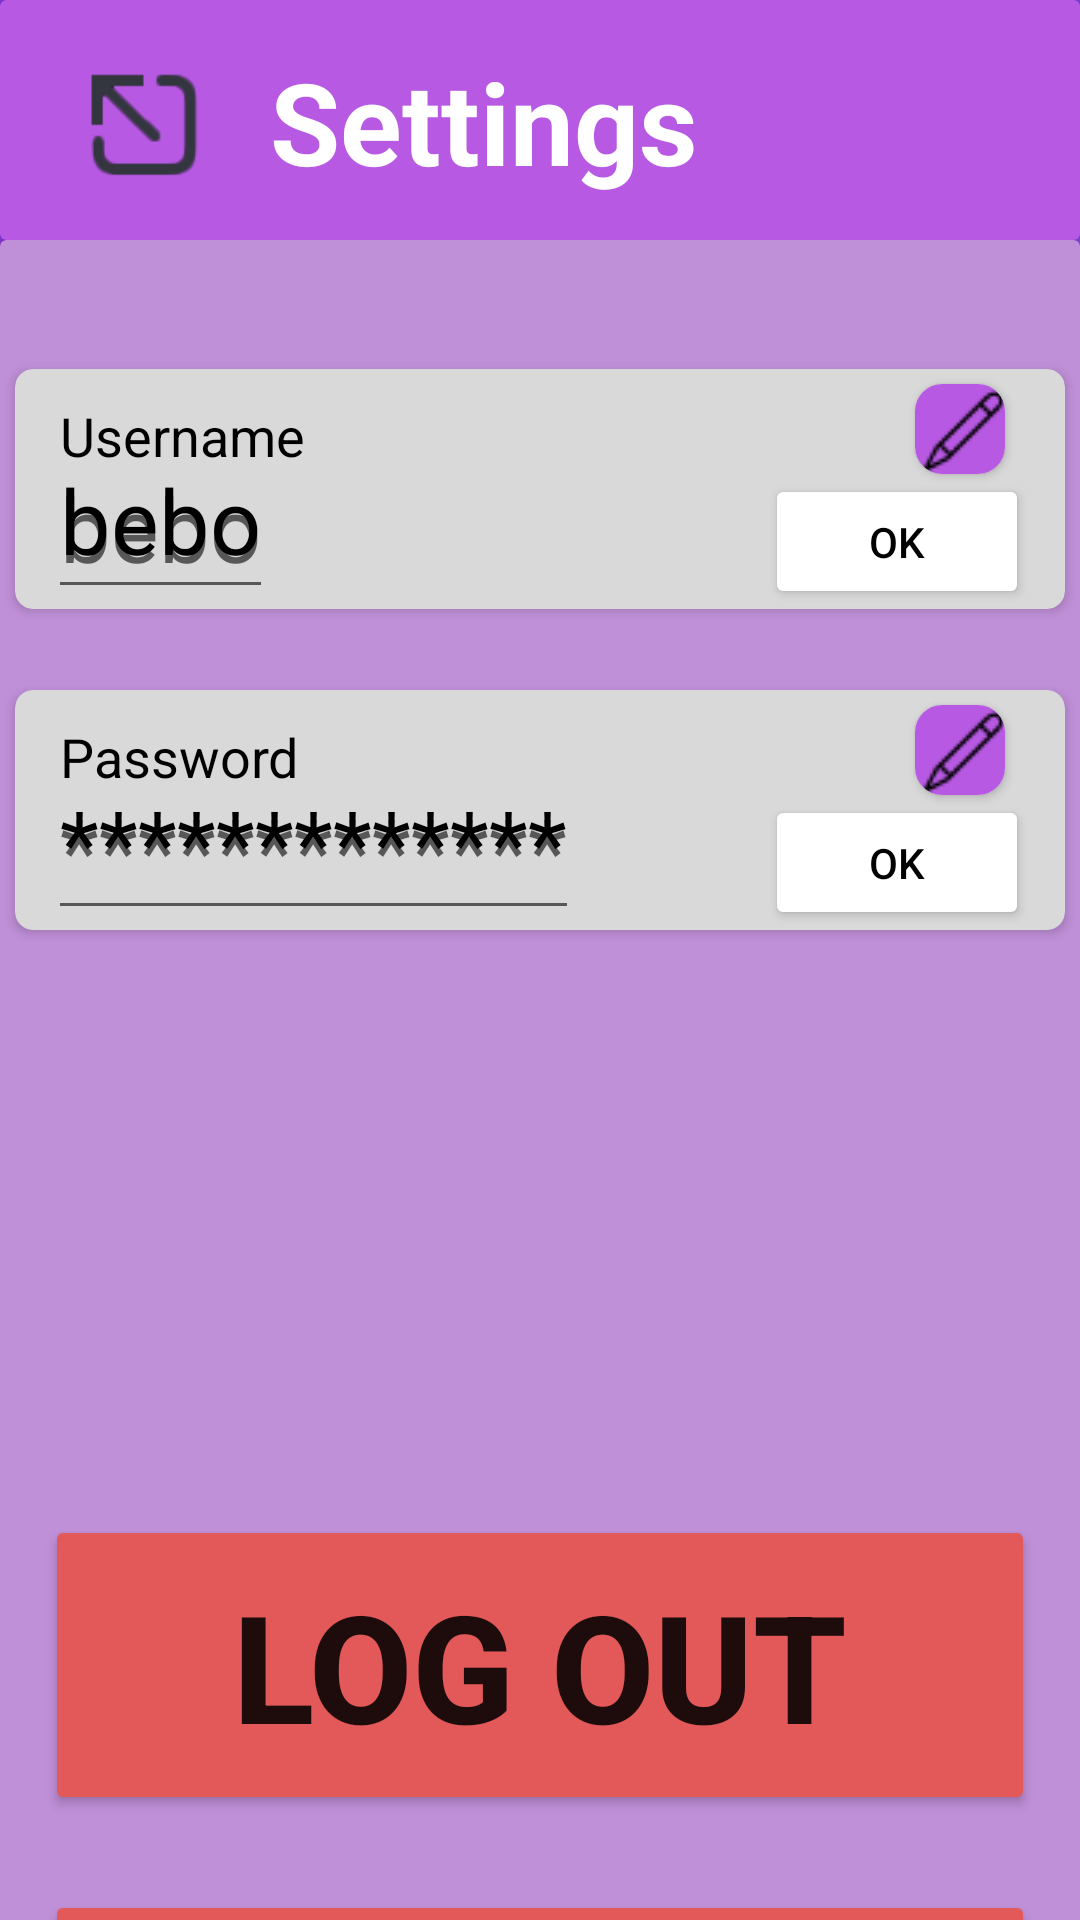

Produce the Android XML layout that renders to this screen, including the resource entries it uses.
<!-- AndroidManifest.xml: application theme Theme.Fridger -->
<!-- res/layout/activity_settings.xml -->
<?xml version="1.0" encoding="utf-8"?>
<LinearLayout xmlns:android="http://schemas.android.com/apk/res/android"
    xmlns:app="http://schemas.android.com/apk/res-auto"
    xmlns:tools="http://schemas.android.com/tools"
    android:layout_width="match_parent"
    android:layout_height="match_parent"
    android:background="@drawable/background"
    android:orientation="vertical"
    tools:context=".Settings">


    <androidx.cardview.widget.CardView
        android:layout_width="match_parent"
        android:layout_height="80dp"
        app:cardBackgroundColor="#B759E3"

        >


        <TextView
            android:id="@+id/textView3"
            android:layout_width="wrap_content"
            android:layout_height="wrap_content"
            android:layout_marginLeft="90dp"
            android:layout_marginTop="15dp"
            android:text="Settings"
            android:textColor="@color/white"
            android:textSize="38dp"
            android:textStyle="bold" />

        <ImageView
            android:id="@+id/imageView"
            android:layout_width="45dp"
            android:layout_height="52dp"
            android:layout_marginLeft="25dp"
            android:layout_marginTop="15dp"
            app:srcCompat="@drawable/out" />

    </androidx.cardview.widget.CardView>

    <androidx.cardview.widget.CardView
        android:layout_width="match_parent"
        android:layout_height="769dp"
        app:cardBackgroundColor="#BF8FD7">

        <androidx.cardview.widget.CardView
            android:layout_width="350dp"
            android:layout_height="80dp"
            android:layout_gravity="center_horizontal"
            android:layout_marginTop="43dp"
            app:cardBackgroundColor="#D9D9D9"
            app:cardCornerRadius="6dp">

            <Button
                android:id="@+id/okForUser"
                android:layout_width="wrap_content"
                android:layout_height="wrap_content"
                android:layout_marginLeft="250dp"
                android:layout_marginTop="35dp"
                android:backgroundTint="@color/white"
                android:text="OK"
                android:textColor="@color/black" />

            <TextView
                android:id="@+id/usernameViewText"
                android:layout_width="wrap_content"
                android:layout_height="wrap_content"
                android:layout_marginLeft="15dp"
                android:layout_marginTop="30dp"
                android:textColor="@color/black"
                android:textSize="30dp"
                android:text="bebo" />

            <EditText
                android:id="@+id/usernameEditText"
                android:layout_width="wrap_content"
                android:layout_height="wrap_content"
                android:layout_marginLeft="11dp"
                android:layout_marginTop="30dp"
                android:textColor="@color/black"
                android:textSize="30dp"
                android:hint="bebo" />

            <TextView
                android:id="@+id/textView4"
                android:layout_width="wrap_content"
                android:layout_height="wrap_content"
                android:layout_marginLeft="15dp"
                android:layout_marginTop="10dp"
                android:text="Username"
                android:textColor="@color/black"
                android:textSize="18dp"

                />

            <androidx.cardview.widget.CardView
                android:layout_width="30dp"
                android:layout_height="30dp"
                android:layout_marginLeft="300dp"
                android:layout_marginTop="5dp"
                app:cardCornerRadius="9dp">

                <ImageButton
                    android:id="@+id/userpencil"
                    android:layout_width="wrap_content"
                    android:layout_height="wrap_content"
                    app:srcCompat="@drawable/pencil" />
            </androidx.cardview.widget.CardView>


        </androidx.cardview.widget.CardView>

        <androidx.cardview.widget.CardView
            android:layout_width="350dp"
            android:layout_height="80dp"
            android:layout_gravity="center_horizontal"
            android:layout_marginTop="150dp"
            app:cardBackgroundColor="#D9D9D9"
            app:cardCornerRadius="6dp">

            <TextView
                android:id="@+id/textView5"
                android:layout_width="wrap_content"
                android:layout_height="wrap_content"
                android:layout_marginLeft="15dp"
                android:layout_marginTop="10dp"
                android:text="Password"
                android:textColor="@color/black"
                android:textSize="18dp"

                />

            <androidx.cardview.widget.CardView
                android:layout_width="30dp"
                android:layout_height="30dp"
                android:layout_marginLeft="300dp"
                android:layout_marginTop="5dp"
                app:cardCornerRadius="9dp">

                <ImageButton
                    android:id="@+id/passpencil"
                    android:layout_width="wrap_content"
                    android:layout_height="wrap_content"
                    app:srcCompat="@drawable/pencil" />
            </androidx.cardview.widget.CardView>

            <TextView
                android:id="@+id/passwordViewText"
                android:layout_width="wrap_content"
                android:layout_height="wrap_content"
                android:layout_marginLeft="15dp"
                android:layout_marginTop="30dp"
                android:textColor="@color/black"
                android:textSize="30dp"
                android:text="*************" />

            <EditText
                android:id="@+id/passwordEditText"
                android:layout_width="wrap_content"
                android:layout_height="wrap_content"
                android:layout_marginLeft="11dp"
                android:layout_marginTop="30dp"
                android:textColor="@color/black"
                android:textSize="30dp"
                android:hint="*************" />

            <Button
                android:id="@+id/okForPassword"
                android:layout_width="wrap_content"
                android:layout_height="wrap_content"
                android:layout_marginTop="35dp"
                android:layout_marginLeft="250dp"
                android:backgroundTint="@color/white"
                android:textColor="@color/black"
                android:text="OK" />


        </androidx.cardview.widget.CardView>

        <Button
            android:id="@+id/logOut"
            android:layout_width="330dp"
            android:layout_height="100dp"
            android:layout_gravity="center_horizontal"
            android:layout_marginTop="425dp"
            android:backgroundTint="#E35959"
            android:text="LOG OUT"
            android:textAlignment="center"
            android:textSize="50dp"
            android:textStyle="bold" />

        <Button
            android:id="@+id/goBack"
            android:layout_width="330dp"
            android:layout_height="100dp"
            android:layout_gravity="center_horizontal"
            android:layout_marginTop="550dp"
            android:backgroundTint="#E35959"
            android:text="go back"
            android:textAlignment="center"
            android:textColor="@color/white"
            android:textSize="50dp"
            android:textStyle="bold" />

    </androidx.cardview.widget.CardView>


</LinearLayout>
<!-- resources referenced by this layout -->
<resources>
  <!-- drawable background: png bitmap (drawable, 224014 bytes) -->
  <!-- drawable out: png bitmap (drawable, 3504 bytes) -->
  <!-- drawable pencil: png bitmap (drawable, 846 bytes) -->
  <style name="Theme.Fridger" parent="Theme.MaterialComponents.DayNight.NoActionBar">
          
          <item name="colorPrimary">@color/purple_500</item>
          <item name="colorPrimaryVariant">@color/purple_700</item>
          <item name="colorOnPrimary">@color/white</item>
          
          <item name="colorSecondary">@color/teal_200</item>
          <item name="colorSecondaryVariant">@color/teal_700</item>
          <item name="colorOnSecondary">@color/black</item>
          
          <item name="android:statusBarColor" tools:targetApi="l">?attr/colorPrimaryVariant</item>
          
      </style>
  <!-- not gathered from this repository: default colours our renderer supplied (Android Studio template values) -->
  <color name="purple_500">#FF6200EE</color>
  <color name="purple_700">#FF3700B3</color>
  <color name="teal_200">#FF03DAC5</color>
  <color name="teal_700">#FF018786</color>
  <color name="black">#FF000000</color>
  <color name="white">#FFFFFFFF</color>
</resources>
